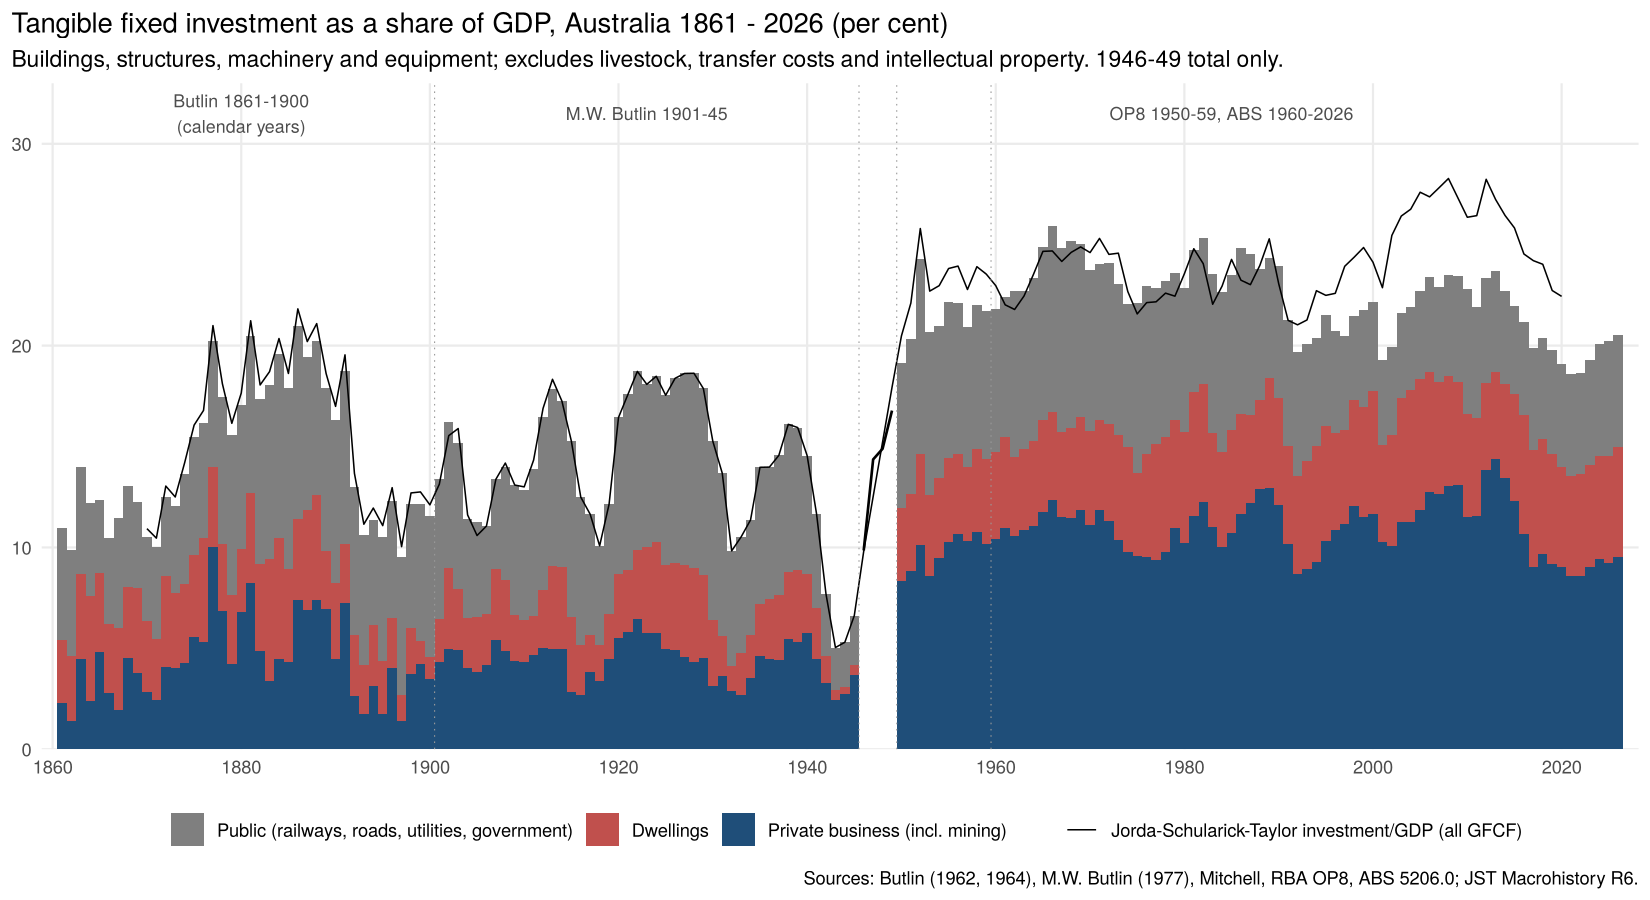

Source data for this figure (header and first rows):
year, dwellings, business, public, total, mining, public_railways, total_1964, source, ict, ipp_private, livestock_cbr, transfer_costs, gfcf_all, jst_iy
1861, 3.12, 2.29, 5.56, 10.97, 0.08, 2.44, 14.4, Butlin (1962) total; Butlin (1964) compo…, , , , , , 
1862, 3.22, 1.39, 5.27, 9.88, 0.07, 2.71, 13.5, Butlin (1962) total; Butlin (1964) compo…, , , , , , 
1863, 4.17, 4.49, 5.31, 13.97, 0.25, 2.37, 17.1, Butlin (1962) total; Butlin (1964) compo…, , , , , , 
1864, 5.18, 2.39, 4.62, 12.19, 0.16, 1.91, 15.3, Butlin (1962) total; Butlin (1964) compo…, , , , , , 
1865, 3.93, 4.81, 3.59, 12.32, 0.41, 1.22, 18.2, Butlin (1962) total; Butlin (1964) compo…, , , , , , 
1866, 3.44, 2.79, 4.22, 10.45, 0.47, 1.25, 13.4, Butlin (1962) total; Butlin (1964) compo…, , , , , , 
1867, 4.1, 1.93, 5.44, 11.47, 0.17, 2.01, 13.7, Butlin (1962) total; Butlin (1964) compo…, , , , , , 
1868, 3.49, 4.53, 5.02, 13.04, 0.26, 2.21, 15.3, Butlin (1962) total; Butlin (1964) compo…, , , , , , 
1869, 4.24, 3.77, 4.24, 12.24, 0.16, 1.6, 15.3, Butlin (1962) total; Butlin (1964) compo…, , , , , , 
1870, 3.53, 2.82, 4.15, 10.5, 0.18, 1.5, 11.9, Butlin (1962) total; Butlin (1964) compo…, , , , , , 10.93
1871, 3.02, 2.46, 4.52, 10, 0.08, 1.43, 12.6, Butlin (1962) total; Butlin (1964) compo…, , , , , , 10.46
1872, 4.51, 4.05, 3.96, 12.52, 0.18, 1.57, 13.6, Butlin (1962) total; Butlin (1964) compo…, , , , , , 13.04
1873, 3.72, 4.01, 4.3, 12.03, 0.1, 1.43, 12.6, Butlin (1962) total; Butlin (1964) compo…, , , , , , 12.5
1874, 3.9, 4.29, 5.46, 13.65, 0.1, 2.14, 14, Butlin (1962) total; Butlin (1964) compo…, , , , , , 14.2
1875, 4.06, 5.57, 5.85, 15.47, 0.09, 2.83, 16.4, Butlin (1962) total; Butlin (1964) compo…, , , , , , 16.06
1876, 5.2, 5.29, 5.66, 16.16, 0.18, 2.19, 17.7, Butlin (1962) total; Butlin (1964) compo…, , , , , , 16.79
1877, 3.99, 10.01, 6.21, 20.21, 0.28, 2.41, 21.8, Butlin (1962) total; Butlin (1964) compo…, , , , , , 20.99
1878, 3.29, 6.86, 7.32, 17.48, 0.09, 3.48, 19.1, Butlin (1962) total; Butlin (1964) compo…, , , , , , 18.11
1879, 3.38, 4.24, 7.97, 15.59, 0.17, 4.16, 18, Butlin (1962) total; Butlin (1964) compo…, , , , , , 16.15
1880, 3.11, 6.81, 7.14, 17.07, 0.09, 3.57, 18.6, Butlin (1962) total; Butlin (1964) compo…, , , , , , 17.65
1881, 4.46, 8.22, 7.81, 20.5, 0.19, 4.28, 22, Butlin (1962) total; Butlin (1964) compo…, , , , , , 21.23
1882, 4.3, 4.86, 8.2, 17.36, 0.24, 4.46, 21.8, Butlin (1962) total; Butlin (1964) compo…, , , , , , 18.05
1883, 6.07, 3.36, 8.61, 18.04, 0.16, 4.59, 22, Butlin (1962) total; Butlin (1964) compo…, , , , , , 18.71
1884, 6.03, 4.46, 9.08, 19.57, 0.17, 4.79, 23.7, Butlin (1962) total; Butlin (1964) compo…, , , , , , 20.35
1885, 4.58, 4.34, 9, 17.92, 0.16, 4.91, 21.9, Butlin (1962) total; Butlin (1964) compo…, , , , , , 18.62
1886, 4.04, 7.39, 9.54, 20.97, 0.16, 5.17, 25.9, Butlin (1962) total; Butlin (1964) compo…, , , , , , 21.82
1887, 4.94, 6.9, 7.61, 19.44, 0.16, 3.97, 24, Butlin (1962) total; Butlin (1964) compo…, , , , , , 20.2
1888, 5.23, 7.38, 7.61, 20.23, 0.32, 4.12, 25.5, Butlin (1962) total; Butlin (1964) compo…, , , , , , 21.09
1889, 2.9, 6.93, 8.05, 17.87, 0.16, 4.18, 22.2, Butlin (1962) total; Butlin (1964) compo…, , , , , , 18.61
1890, 3.73, 4.49, 8.11, 16.33, 0.08, 3.73, 19.7, Butlin (1962) total; Butlin (1964) compo…, , , , , , 16.99
1891, 2.9, 7.26, 8.6, 18.75, 0.18, 4.25, 20.7, Butlin (1962) total; Butlin (1964) compo…, , , , , , 19.54
1892, 3.02, 2.66, 7.3, 12.98, 0.08, 3.1, 15.5, Butlin (1962) total; Butlin (1964) compo…, , , , , , 13.67
1893, 2.41, 1.76, 6.47, 10.64, 0.25, 2.66, 12.8, Butlin (1962) total; Butlin (1964) compo…, , , , , , 11.15
1894, 3.03, 3.12, 5.21, 11.36, 0.25, 2.19, 13.5, Butlin (1962) total; Butlin (1964) compo…, , , , , , 11.95
1895, 2.61, 1.75, 6.17, 10.52, 0.26, 2.08, 12.1, Butlin (1962) total; Butlin (1964) compo…, , , , , , 11.08
1896, 2.46, 4.03, 5.83, 12.32, 0.25, 2.22, 15, Butlin (1962) total; Butlin (1964) compo…, , , , , , 12.96
1897, 1.3, 1.39, 6.84, 9.54, 0.41, 2.77, 11.7, Butlin (1962) total; Butlin (1964) compo…, , , , , , 10.04
1898, 2.27, 3.72, 6.15, 12.14, 0.51, 2.1, 14.4, Butlin (1962) total; Butlin (1964) compo…, , , , , , 12.7
1899, 1.14, 4.24, 6.78, 12.17, 0.53, 2.64, 13.8, Butlin (1962) total; Butlin (1964) compo…, , , , , , 12.75
1900, 1.09, 3.49, 6.97, 11.55, 0.7, 2.59, 11.6, Butlin (1962) total; Butlin (1964) compo…, , , , , , 12.11
1901, 2.15, 4.3, 6.92, 13.37, , , , M.W. Butlin (1977), , , , , , 13.13
1902, 4.05, 4.95, 7.21, 16.22, , , , M.W. Butlin (1977), , , , , , 15.54
1903, 3.04, 4.91, 7.24, 15.19, , , , M.W. Butlin (1977), , , , , , 15.89
1904, 2.46, 4.02, 4.91, 11.38, , , , M.W. Butlin (1977), , , , , , 11.61
1905, 2.7, 3.83, 4.73, 11.26, , , , M.W. Butlin (1977), , , , , , 10.59
1906, 2.51, 4.18, 4.38, 11.06, , , , M.W. Butlin (1977), , , , , , 11.06
1907, 3.53, 5.39, 4.46, 13.38, , , , M.W. Butlin (1977), , , , , , 13.38
1908, 3.54, 4.85, 5.6, 13.99, , , , M.W. Butlin (1977), , , , , , 14.18
1909, 2.27, 4.36, 6.46, 13.09, , , , M.W. Butlin (1977), , , , , , 13.09
1910, 2.09, 4.33, 6.42, 12.84, , , , M.W. Butlin (1977), , , , , , 13
1911, 1.9, 4.68, 7.31, 13.89, , , , M.W. Butlin (1977), , , , , , 14.33
1912, 2.86, 5.04, 8.58, 16.49, , , , M.W. Butlin (1977), , , , , , 16.89
1913, 4.11, 4.99, 8.73, 17.83, , , , M.W. Butlin (1977), , , , , , 18.33
1914, 4.05, 4.98, 8.22, 17.25, , , , M.W. Butlin (1977), , , , , , 17.25
1915, 3.7, 2.86, 8.71, 15.27, , , , M.W. Butlin (1977), , , , , , 15.27
1916, 2.48, 2.68, 7.33, 12.49, , , , M.W. Butlin (1977), , , , , , 12.49
1917, 1.86, 3.82, 5.97, 11.64, , , , M.W. Butlin (1977), , , , , , 11.64
1918, 1.79, 3.39, 4.9, 10.08, , , , M.W. Butlin (1977), , , , , , 10.08
1919, 2.27, 4.45, 5.41, 12.14, , , , M.W. Butlin (1977), , , , , , 12.14
1920, 3.19, 5.51, 7.74, 16.44, , , , M.W. Butlin (1977), , , , , , 16.44
... 106 more rows
